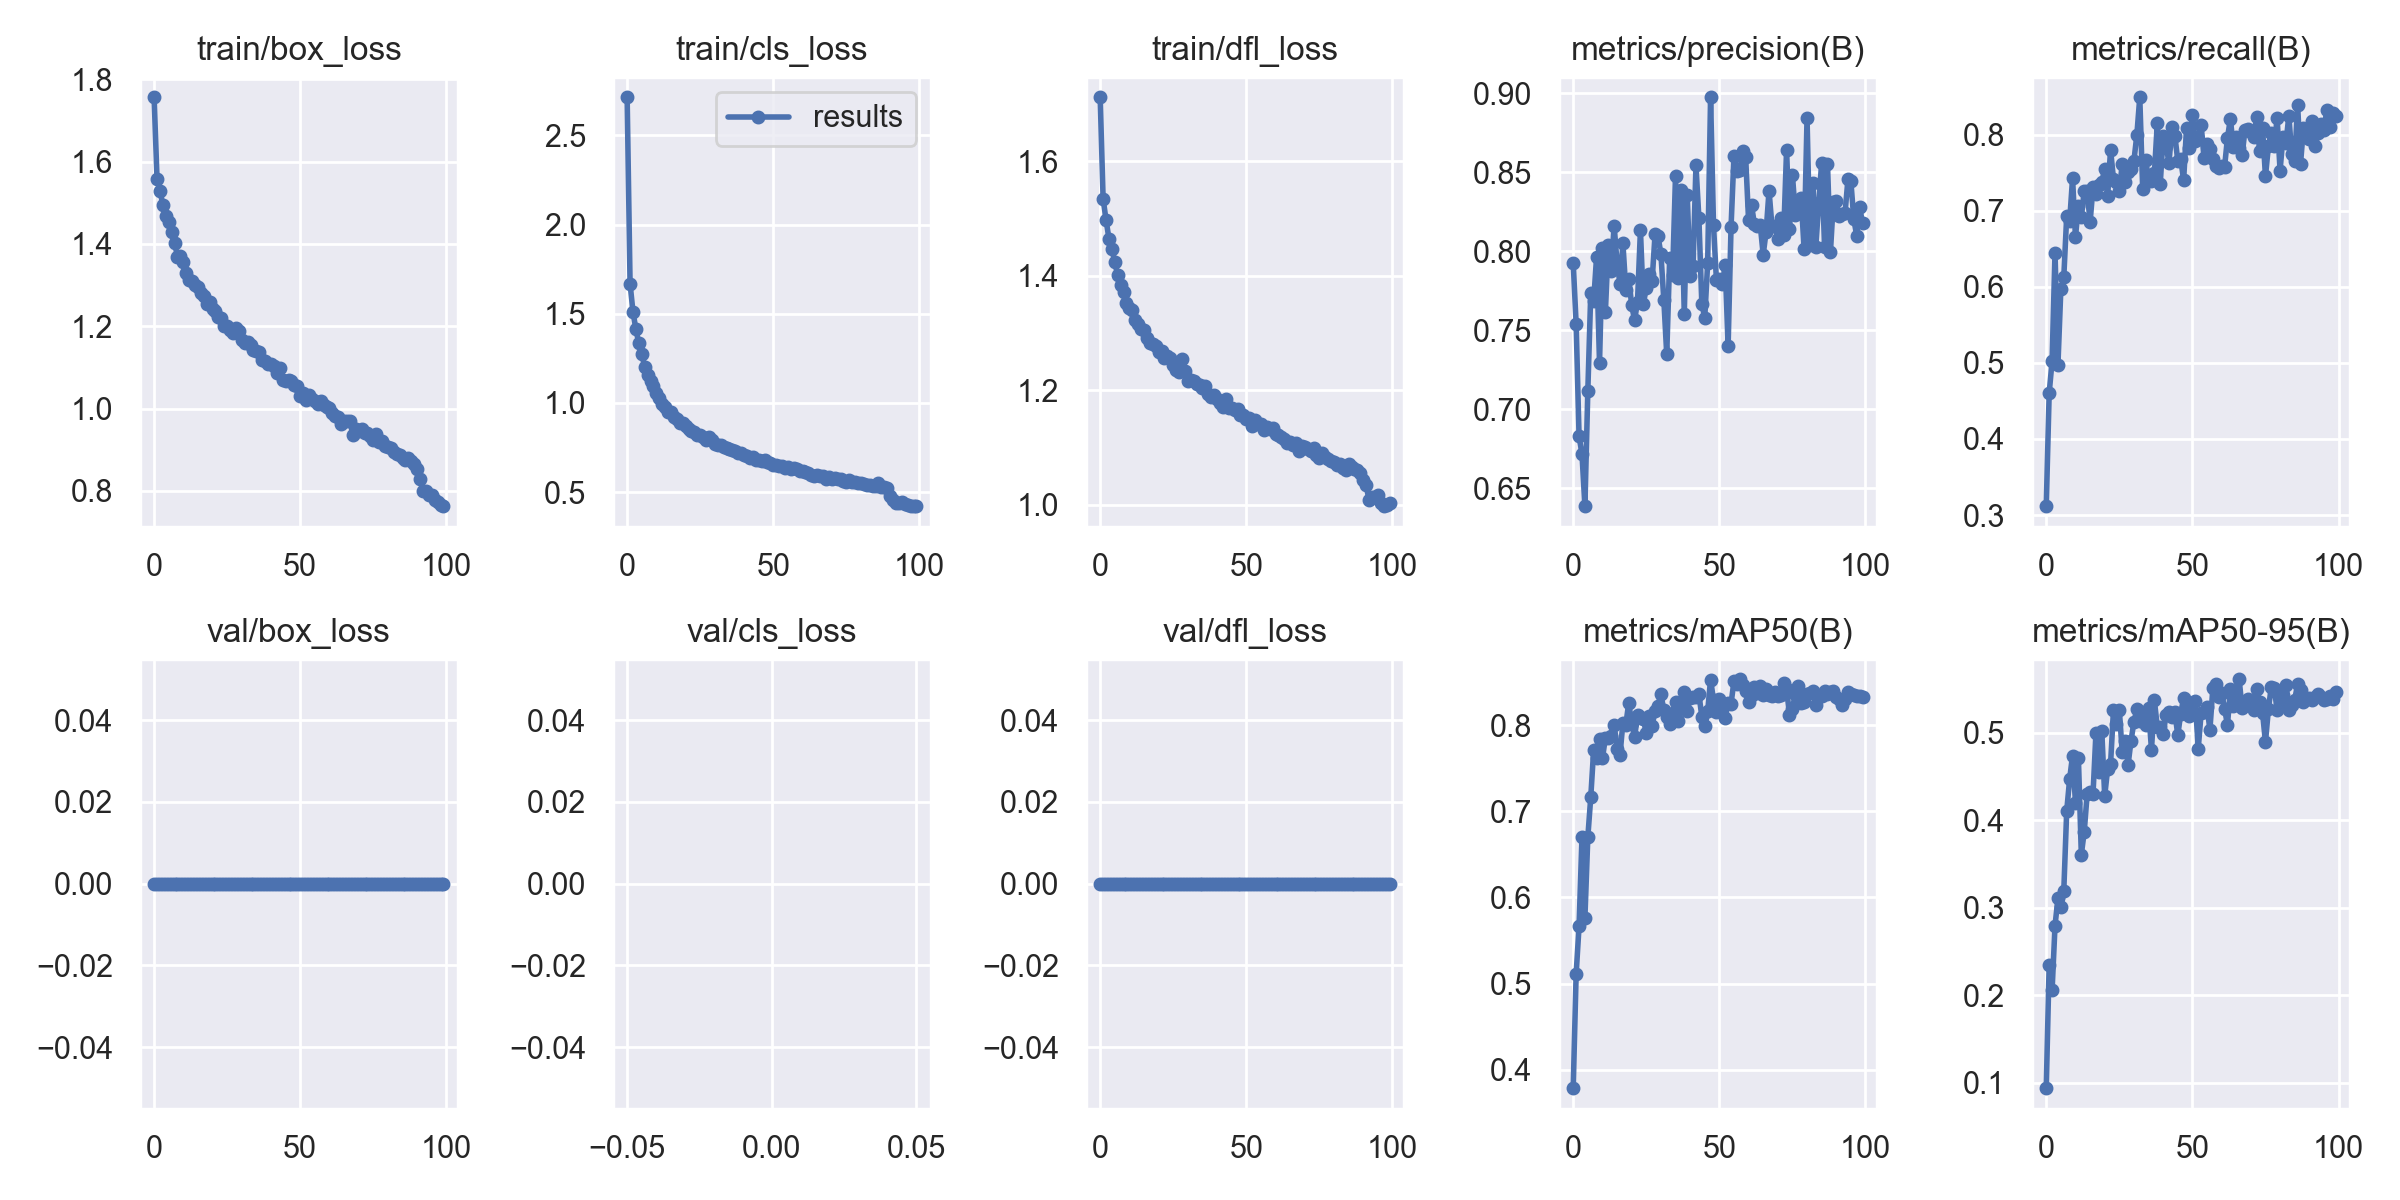

Source data for this figure (header and first rows):
epoch, train/box_loss, train/cls_loss, train/dfl_loss, metrics/precision(B), metrics/recall(B), metrics/mAP50(B), metrics/mAP50-95(B), val/box_loss, val/cls_loss, val/dfl_loss, lr/pg0, lr/pg1, lr/pg2
0, 1.756, 2.714, 1.712, 0.7925, 0.3117, 0.3787, 0.09391, 0, inf, 0, 0.07028, 0.003302, 0.003302
1, 1.558, 1.67, 1.535, 0.7542, 0.4601, 0.511, 0.2351, 0, inf, 0, 0.04022, 0.00657, 0.00657
2, 1.529, 1.511, 1.498, 0.683, 0.5024, 0.5667, 0.2058, 0, inf, 0, 0.01008, 0.009772, 0.009772
3, 1.495, 1.413, 1.465, 0.6717, 0.645, 0.67, 0.2796, 0, inf, 0, 0.009703, 0.009703, 0.009703
4, 1.467, 1.334, 1.448, 0.6388, 0.4975, 0.5763, 0.311, 0, inf, 0, 0.009703, 0.009703, 0.009703
5, 1.453, 1.276, 1.423, 0.7118, 0.5975, 0.6701, 0.3005, 0, inf, 0, 0.009604, 0.009604, 0.009604
6, 1.428, 1.202, 1.401, 0.7734, 0.6127, 0.7163, 0.3195, 0, inf, 0, 0.009505, 0.009505, 0.009505
7, 1.403, 1.157, 1.384, 0.7686, 0.6928, 0.7715, 0.4108, 0, inf, 0, 0.009406, 0.009406, 0.009406
8, 1.369, 1.121, 1.373, 0.7966, 0.6858, 0.7621, 0.4472, 0, inf, 0, 0.009307, 0.009307, 0.009307
9, 1.371, 1.098, 1.352, 0.7295, 0.7425, 0.7845, 0.4742, 0, inf, 0, 0.009208, 0.009208, 0.009208
10, 1.357, 1.055, 1.344, 0.8019, 0.6653, 0.7614, 0.4204, 0, inf, 0, 0.009109, 0.009109, 0.009109
11, 1.33, 1.029, 1.341, 0.7613, 0.7066, 0.7851, 0.4714, 0, inf, 0, 0.00901, 0.00901, 0.00901
12, 1.312, 0.9927, 1.322, 0.8043, 0.6916, 0.7851, 0.3609, 0, inf, 0, 0.008911, 0.008911, 0.008911
13, 1.31, 0.9794, 1.315, 0.7876, 0.726, 0.7878, 0.3872, 0, inf, 0, 0.008812, 0.008812, 0.008812
14, 1.299, 0.9506, 1.307, 0.8161, 0.7255, 0.8005, 0.4304, 0, inf, 0, 0.008713, 0.008713, 0.008713
15, 1.296, 0.9472, 1.305, 0.7927, 0.6847, 0.7729, 0.432, 0, inf, 0, 0.008614, 0.008614, 0.008614
16, 1.281, 0.9237, 1.292, 0.7795, 0.7307, 0.7651, 0.43, 0, inf, 0, 0.008515, 0.008515, 0.008515
17, 1.274, 0.9099, 1.283, 0.805, 0.7225, 0.8028, 0.4997, 0, inf, 0, 0.008416, 0.008416, 0.008416
18, 1.255, 0.8865, 1.28, 0.7754, 0.7333, 0.8006, 0.4548, 0, inf, 0, 0.008317, 0.008317, 0.008317
19, 1.26, 0.8874, 1.277, 0.7826, 0.7375, 0.8258, 0.502, 0, inf, 0, 0.008218, 0.008218, 0.008218
20, 1.242, 0.8682, 1.267, 0.7661, 0.7549, 0.8025, 0.4279, 0, inf, 0, 0.008119, 0.008119, 0.008119
21, 1.237, 0.8546, 1.269, 0.7562, 0.7186, 0.7859, 0.4589, 0, inf, 0, 0.00802, 0.00802, 0.00802
22, 1.222, 0.8447, 1.257, 0.7682, 0.78, 0.8118, 0.4643, 0, inf, 0, 0.007921, 0.007921, 0.007921
23, 1.22, 0.8389, 1.26, 0.8134, 0.7417, 0.8095, 0.5262, 0, inf, 0, 0.007822, 0.007822, 0.007822
24, 1.2, 0.8188, 1.256, 0.7668, 0.7372, 0.8074, 0.5108, 0, inf, 0, 0.007723, 0.007723, 0.007723
25, 1.2, 0.8193, 1.244, 0.7768, 0.7263, 0.7904, 0.5262, 0, inf, 0, 0.007624, 0.007624, 0.007624
26, 1.191, 0.811, 1.235, 0.7853, 0.7611, 0.8103, 0.4777, 0, inf, 0, 0.007525, 0.007525, 0.007525
27, 1.185, 0.7939, 1.232, 0.7814, 0.7383, 0.7993, 0.4906, 0, inf, 0, 0.007426, 0.007426, 0.007426
28, 1.197, 0.811, 1.255, 0.8107, 0.7506, 0.8164, 0.4636, 0, inf, 0, 0.007327, 0.007327, 0.007327
29, 1.187, 0.7906, 1.234, 0.8097, 0.755, 0.8227, 0.491, 0, inf, 0, 0.007228, 0.007228, 0.007228
30, 1.167, 0.7686, 1.216, 0.7983, 0.7656, 0.8363, 0.5127, 0, inf, 0, 0.007129, 0.007129, 0.007129
31, 1.158, 0.7638, 1.217, 0.7694, 0.7996, 0.8173, 0.527, 0, inf, 0, 0.00703, 0.00703, 0.00703
32, 1.162, 0.7647, 1.216, 0.7347, 0.849, 0.8091, 0.5133, 0, inf, 0, 0.006931, 0.006931, 0.006931
33, 1.155, 0.7512, 1.21, 0.7956, 0.7284, 0.8008, 0.5212, 0, inf, 0, 0.006832, 0.006832, 0.006832
34, 1.141, 0.7494, 1.209, 0.7851, 0.7661, 0.8141, 0.5088, 0, inf, 0, 0.006733, 0.006733, 0.006733
35, 1.139, 0.7404, 1.204, 0.8475, 0.7424, 0.8272, 0.5284, 0, inf, 0, 0.006634, 0.006634, 0.006634
36, 1.137, 0.7374, 1.207, 0.7833, 0.7393, 0.8047, 0.4807, 0, inf, 0, 0.006535, 0.006535, 0.006535
37, 1.118, 0.7282, 1.193, 0.839, 0.7492, 0.8266, 0.5371, 0, inf, 0, 0.006436, 0.006436, 0.006436
38, 1.116, 0.7203, 1.188, 0.7602, 0.8152, 0.8388, 0.5066, 0, inf, 0, 0.006337, 0.006337, 0.006337
39, 1.107, 0.717, 1.192, 0.8357, 0.735, 0.8167, 0.507, 0, inf, 0, 0.006238, 0.006238, 0.006238
40, 1.107, 0.7102, 1.185, 0.7843, 0.7987, 0.8313, 0.4984, 0, inf, 0, 0.006139, 0.006139, 0.006139
41, 1.104, 0.7035, 1.177, 0.7905, 0.7847, 0.8323, 0.5207, 0, inf, 0, 0.00604, 0.00604, 0.00604
42, 1.087, 0.6931, 1.171, 0.8542, 0.763, 0.8327, 0.524, 0, inf, 0, 0.005941, 0.005941, 0.005941
43, 1.099, 0.6973, 1.184, 0.8209, 0.81, 0.8363, 0.5182, 0, inf, 0, 0.005842, 0.005842, 0.005842
44, 1.07, 0.6826, 1.169, 0.7669, 0.7987, 0.8099, 0.5239, 0, inf, 0, 0.005743, 0.005743, 0.005743
45, 1.068, 0.6799, 1.169, 0.7578, 0.7657, 0.7987, 0.4974, 0, inf, 0, 0.005644, 0.005644, 0.005644
46, 1.07, 0.6757, 1.165, 0.7924, 0.768, 0.8159, 0.5219, 0, inf, 0, 0.005545, 0.005545, 0.005545
47, 1.068, 0.6818, 1.167, 0.8974, 0.7399, 0.8529, 0.5401, 0, inf, 0, 0.005446, 0.005446, 0.005446
48, 1.057, 0.6684, 1.156, 0.8164, 0.809, 0.8291, 0.5332, 0, inf, 0, 0.005347, 0.005347, 0.005347
49, 1.055, 0.6651, 1.156, 0.7817, 0.7824, 0.8157, 0.5199, 0, inf, 0, 0.005248, 0.005248, 0.005248
50, 1.031, 0.6508, 1.15, 0.7827, 0.8258, 0.8305, 0.5216, 0, inf, 0, 0.005149, 0.005149, 0.005149
51, 1.039, 0.6534, 1.151, 0.7795, 0.7913, 0.8194, 0.5367, 0, inf, 0, 0.00505, 0.00505, 0.00505
52, 1.02, 0.6453, 1.138, 0.791, 0.7941, 0.8079, 0.4821, 0, inf, 0, 0.004951, 0.004951, 0.004951
53, 1.032, 0.6458, 1.148, 0.74, 0.8124, 0.8262, 0.5231, 0, inf, 0, 0.004852, 0.004852, 0.004852
54, 1.022, 0.6358, 1.141, 0.8153, 0.7687, 0.8247, 0.5235, 0, inf, 0, 0.004753, 0.004753, 0.004753
55, 1.018, 0.6395, 1.142, 0.8601, 0.787, 0.8511, 0.5295, 0, inf, 0, 0.004654, 0.004654, 0.004654
56, 1.012, 0.6321, 1.13, 0.8507, 0.781, 0.8472, 0.5038, 0, inf, 0, 0.004555, 0.004555, 0.004555
57, 1.02, 0.6351, 1.136, 0.8514, 0.7679, 0.8532, 0.5511, 0, inf, 0, 0.004456, 0.004456, 0.004456
58, 1.009, 0.6272, 1.132, 0.8635, 0.7591, 0.8467, 0.556, 0, inf, 0, 0.004357, 0.004357, 0.004357
59, 1.004, 0.62, 1.133, 0.8595, 0.756, 0.8392, 0.5414, 0, inf, 0, 0.004258, 0.004258, 0.004258
... 40 more rows
